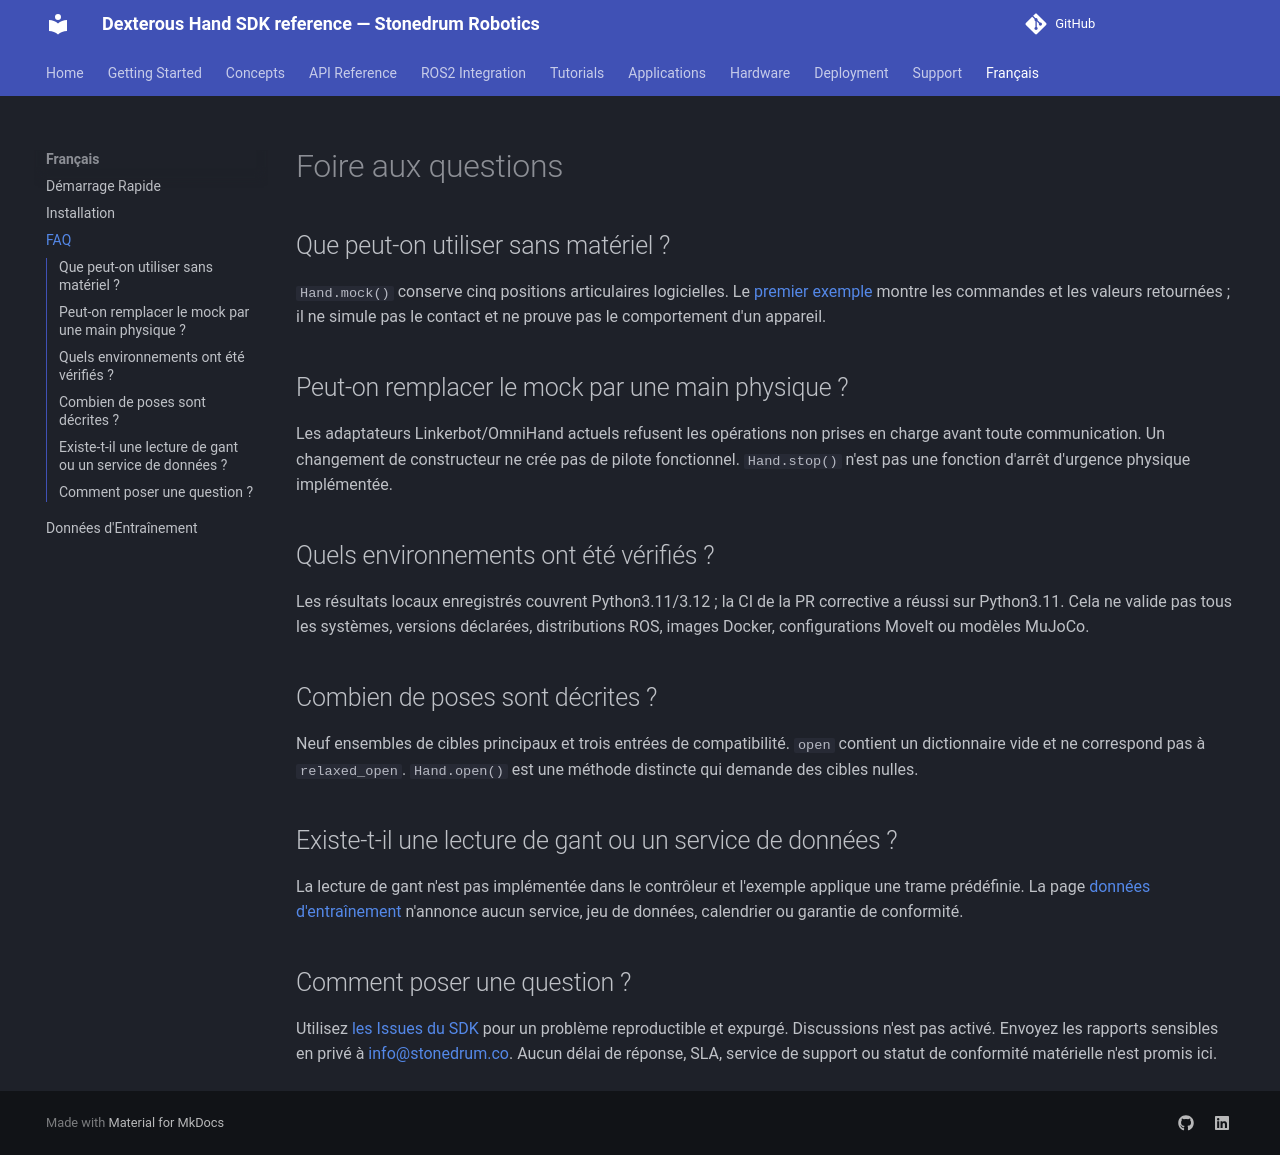

repository: stonedrum-robotics/docs · page: fr/faq/index.html · generator: mkdocs

# Foire aux questions

## Que peut-on utiliser sans matériel ?

`Hand.mock()` conserve cinq positions articulaires logicielles. Le [premier exemple](demarrage-rapide.md) montre les commandes et les valeurs retournées ; il ne simule pas le contact et ne prouve pas le comportement d'un appareil.

## Peut-on remplacer le mock par une main physique ?

Les adaptateurs Linkerbot/OmniHand actuels refusent les opérations non prises en charge avant toute communication. Un changement de constructeur ne crée pas de pilote fonctionnel. `Hand.stop()` n'est pas une fonction d'arrêt d'urgence physique implémentée.

## Quels environnements ont été vérifiés ?

Les résultats locaux enregistrés couvrent Python3.11/3.12 ; la CI de la PR corrective a réussi sur Python3.11. Cela ne valide pas tous les systèmes, versions déclarées, distributions ROS, images Docker, configurations MoveIt ou modèles MuJoCo.

## Combien de poses sont décrites ?

Neuf ensembles de cibles principaux et trois entrées de compatibilité. `open` contient un dictionnaire vide et ne correspond pas à `relaxed_open`. `Hand.open()` est une méthode distincte qui demande des cibles nulles.

## Existe-t-il une lecture de gant ou un service de données ?

La lecture de gant n'est pas implémentée dans le contrôleur et l'exemple applique une trame prédéfinie. La page [données d'entraînement](donnees-entrainement.md) n'annonce aucun service, jeu de données, calendrier ou garantie de conformité.

## Comment poser une question ?

Utilisez [les Issues du SDK](https://github.com/stonedrum-robotics/dexterous-hand-sdk/issues) pour un problème reproductible et expurgé. Discussions n'est pas activé. Envoyez les rapports sensibles en privé à [info@stonedrum.co](mailto:info@stonedrum.co). Aucun délai de réponse, SLA, service de support ou statut de conformité matérielle n'est promis ici.
